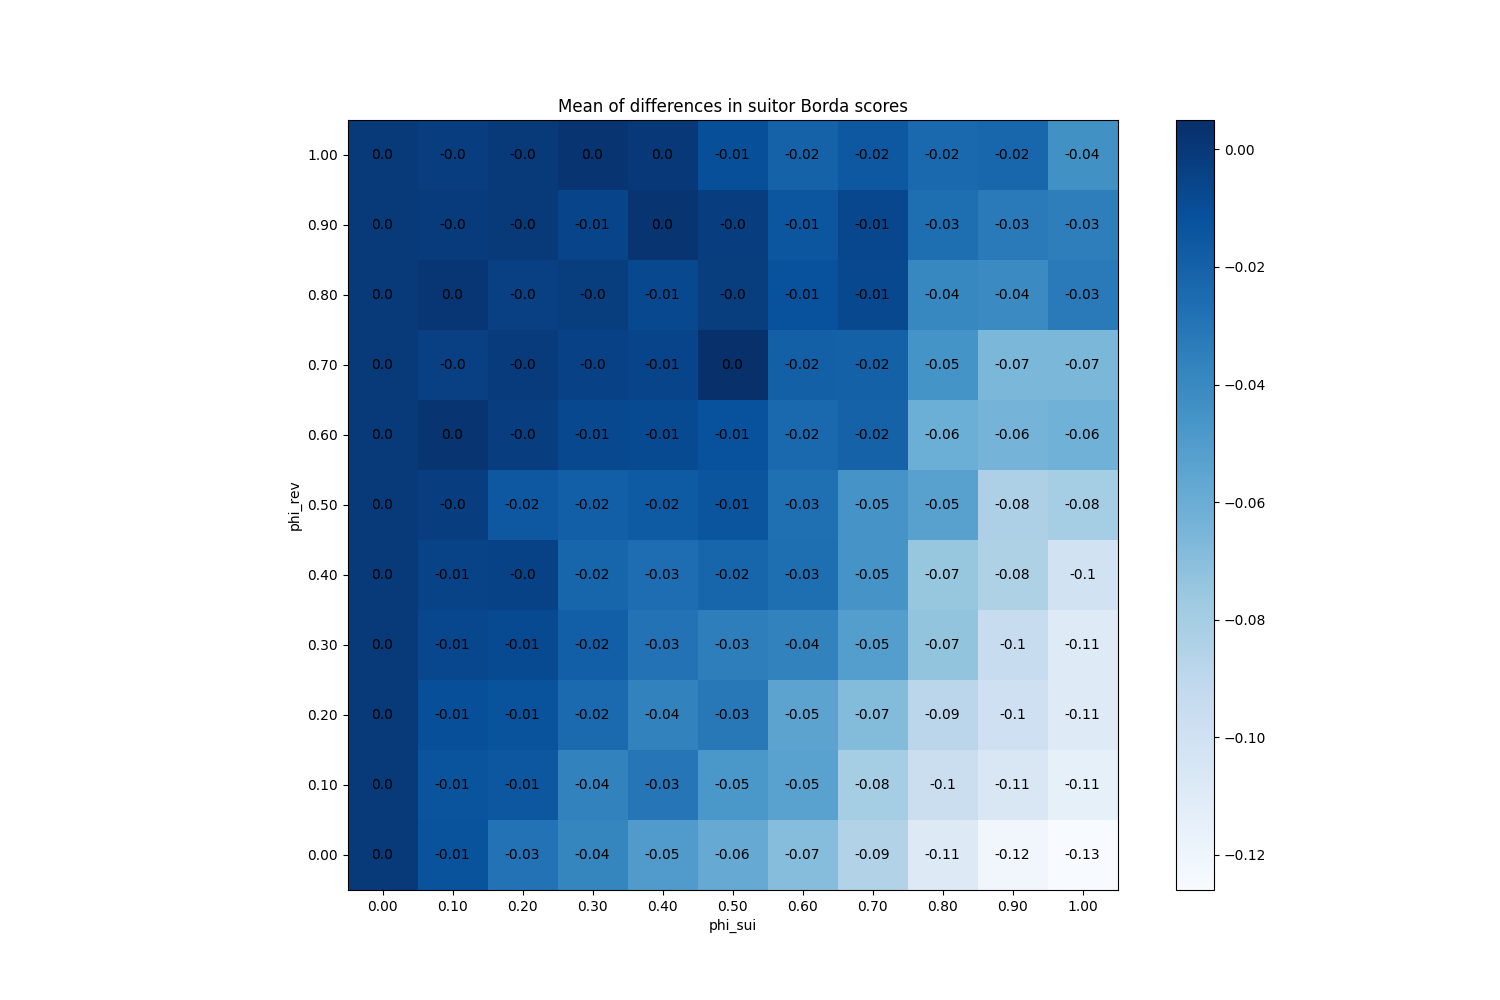

The data file committed next to this chart (first rows):
phi_sui, phi_rev
(0.0, 0.0), 0.0
(0.0, 0.1), 0.0
(0.0, 0.2), 0.0
(0.0, 0.3), 0.0
(0.0, 0.4), 0.0
(0.0, 0.5), 0.0
(0.0, 0.6), 0.0
(0.0, 0.7), 0.0
(0.0, 0.8), 0.0
(0.0, 0.9), 0.0
(0.0, 1.0), 0.0
(0.1, 0.0), -0.0126
(0.1, 0.1), -0.01313
(0.1, 0.2), -0.0106
(0.1, 0.3), -0.007267
(0.1, 0.4), -0.005067
(0.1, 0.5), -0.0024
(0.1, 0.6), 0.002533
(0.1, 0.7), -0.003667
(0.1, 0.8), 0.0016
(0.1, 0.9), -0.001
(0.1, 1.0), -0.002267
(0.2, 0.0), -0.02867
(0.2, 0.1), -0.01487
(0.2, 0.2), -0.01267
(0.2, 0.3), -0.008733
(0.2, 0.4), -0.004667
(0.2, 0.5), -0.0154
(0.2, 0.6), -0.002533
(0.2, 0.7), -0.001067
(0.2, 0.8), -0.0032
(0.2, 0.9), -6.666666666666599e-05
(0.2, 1.0), -0.0001333
(0.3, 0.0), -0.0384
(0.3, 0.1), -0.03647
(0.3, 0.2), -0.02447
(0.3, 0.3), -0.019
(0.3, 0.4), -0.02173
(0.3, 0.5), -0.01887
(0.3, 0.6), -0.007467
(0.3, 0.7), -0.0038
(0.3, 0.8), -0.002133
(0.3, 0.9), -0.005467
(0.3, 1.0), 0.002667
(0.4, 0.0), -0.05
(0.4, 0.1), -0.03047
(0.4, 0.2), -0.03673
(0.4, 0.3), -0.02847
(0.4, 0.4), -0.02607
(0.4, 0.5), -0.0166
(0.4, 0.6), -0.008533
(0.4, 0.7), -0.005733
(0.4, 0.8), -0.007733
(0.4, 0.9), 0.002467
(0.4, 1.0), 0.0004667
(0.5, 0.0), -0.05867
(0.5, 0.1), -0.04753
(0.5, 0.2), -0.03133
(0.5, 0.3), -0.0346
(0.5, 0.4), -0.02207
... 61 more rows
